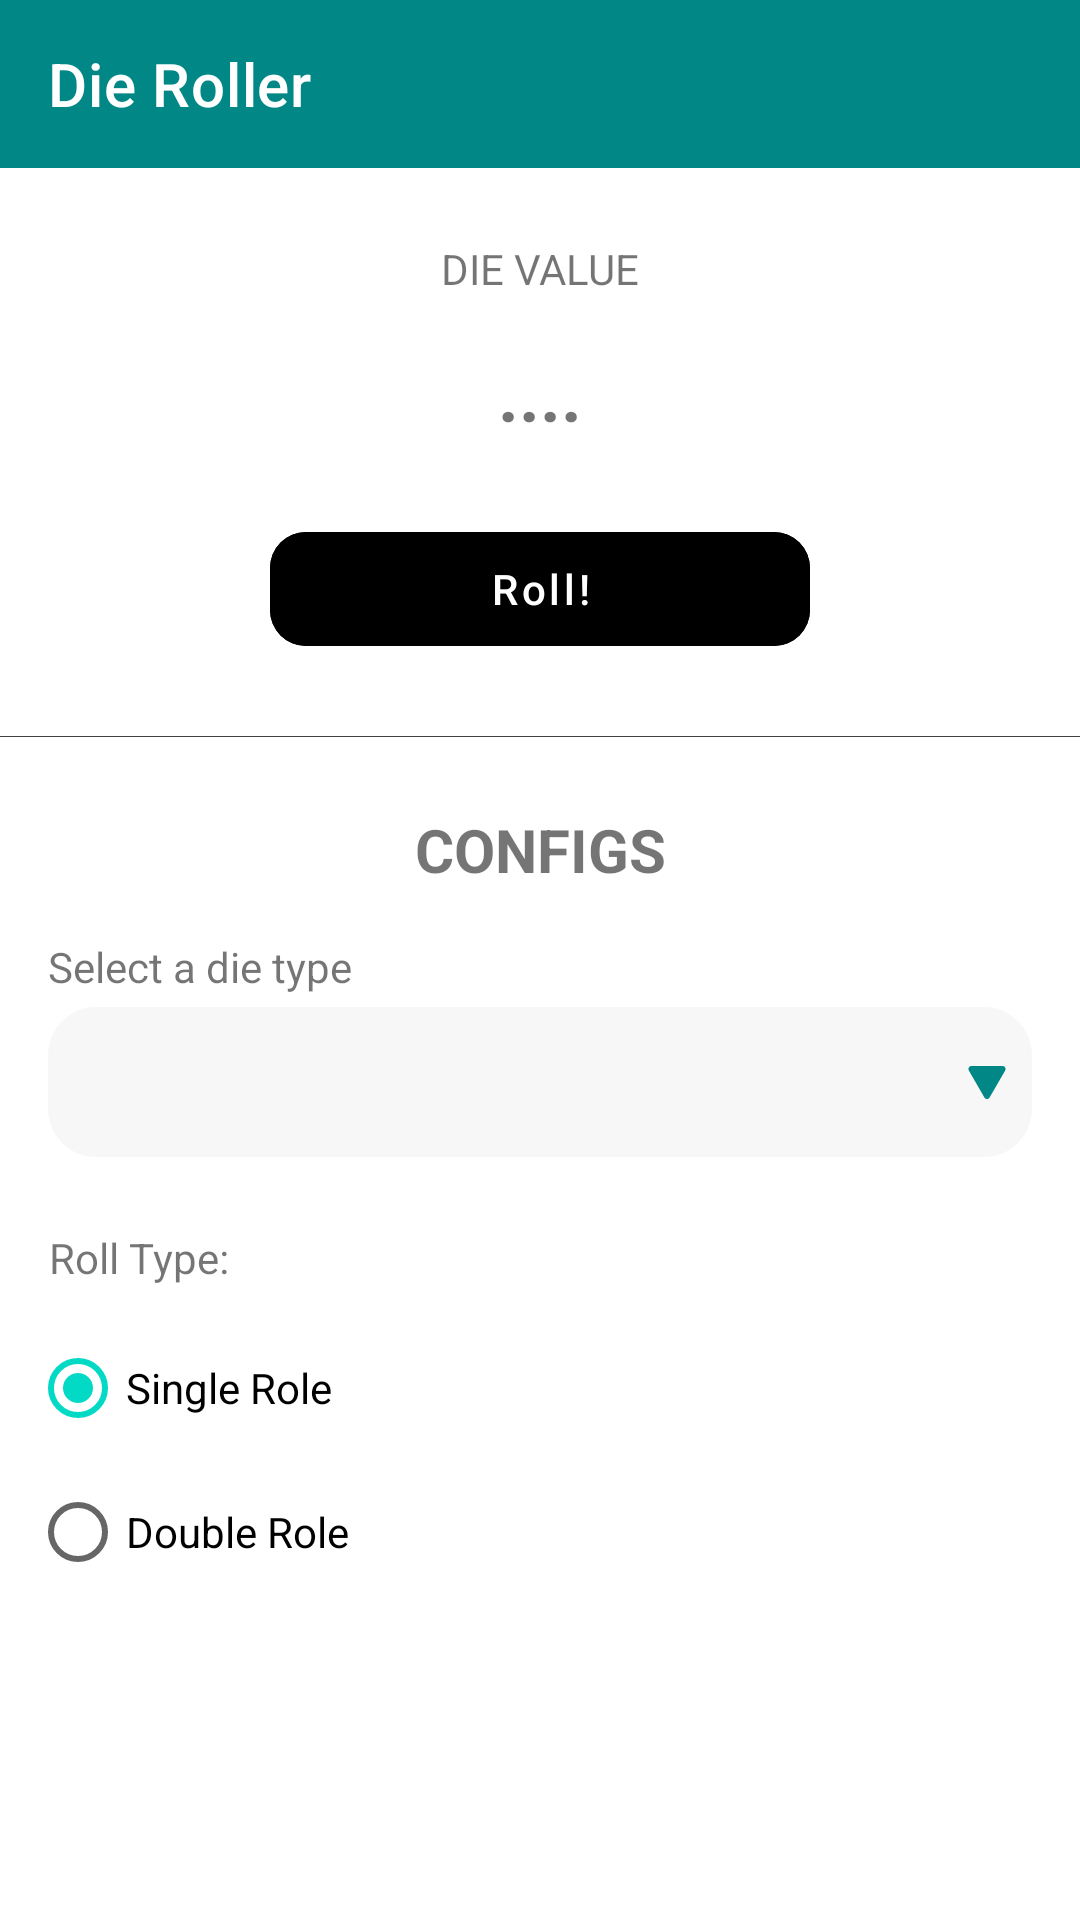

This screen was rendered from an Android layout file. Write that file and the resources it references.
<!-- AndroidManifest.xml: application theme Theme.DieRoller -->
<!-- res/layout/activity_main.xml -->
<?xml version="1.0" encoding="utf-8"?>
<ScrollView xmlns:android="http://schemas.android.com/apk/res/android"
    xmlns:app="http://schemas.android.com/apk/res-auto"
    xmlns:tools="http://schemas.android.com/tools"
    android:layout_width="match_parent"
    android:layout_height="match_parent"
    tools:context=".MainActivity">

    <androidx.constraintlayout.widget.ConstraintLayout
        android:layout_width="match_parent"
        android:layout_height="match_parent">

        <com.google.android.material.appbar.AppBarLayout
            android:id="@+id/app_bar_layout"
            app:layout_constraintStart_toStartOf="parent"
            app:layout_constraintTop_toTopOf="parent"
            app:layout_constraintEnd_toEndOf="parent"
            android:layout_width="match_parent"
            android:background="@color/teal_700"
            android:layout_height="wrap_content">

            <androidx.appcompat.widget.Toolbar
                android:layout_width="match_parent"
                android:layout_height="wrap_content"
                android:id="@+id/toolbar"
                app:titleTextColor="@color/white"
                app:title="Die Roller"
                android:minHeight="?attr/actionBarSize"
                app:popupTheme="@style/ThemeOverlay.AppCompat.DayNight">
            </androidx.appcompat.widget.Toolbar>

        </com.google.android.material.appbar.AppBarLayout>

        <TextView
            android:id="@+id/tv_die_one"
            android:layout_width="0dp"
            android:layout_height="wrap_content"
            android:gravity="center"
            app:layout_constraintStart_toStartOf="parent"
            app:layout_constraintTop_toBottomOf="@+id/app_bar_layout"
            app:layout_constraintEnd_toStartOf="@+id/tv_die_two"
            android:layout_marginTop="@dimen/dp_24"
            android:text="DIE VALUE"
            android:textSize="14sp"
            />

        <TextView
            android:id="@+id/tv_die_two"
            android:layout_width="0dp"
            android:layout_height="wrap_content"
            android:gravity="center"
            app:layout_constraintStart_toEndOf="@+id/tv_die_one"
            app:layout_constraintEnd_toEndOf="parent"
            app:layout_constraintTop_toBottomOf="@+id/app_bar_layout"
            android:layout_marginTop="@dimen/dp_24"
            android:text="DIE VALUE"
            android:visibility="gone"
            android:textSize="14sp"
            />

        <TextView
            android:id="@+id/tv_die_value_one"
            android:layout_width="0dp"
            android:layout_height="wrap_content"
            android:gravity="center"
            android:textStyle="bold"
            app:layout_constraintStart_toStartOf="parent"
            app:layout_constraintTop_toBottomOf="@+id/tv_die_one"
            app:layout_constraintEnd_toStartOf="@+id/tv_die_two"
            android:layout_marginTop="@dimen/dp_16"
            android:text="...."
            android:textSize="24sp"
            />

        <TextView
            android:id="@+id/tv_die_value_two"
            android:layout_width="0dp"
            android:layout_height="wrap_content"
            android:gravity="center"
            android:visibility="gone"
            app:layout_constraintStart_toEndOf="@+id/tv_die_one"
            app:layout_constraintEnd_toEndOf="parent"
            app:layout_constraintTop_toBottomOf="@+id/tv_die_two"
            android:layout_marginTop="@dimen/dp_16"
            android:textStyle="bold"
            android:text="...."
            android:textSize="24sp"
            />


        <com.google.android.material.button.MaterialButton
            android:id="@+id/btn_roll"
            style="@style/Widget.MaterialComponents.Button.UnelevatedButton"
            android:layout_width="180dp"
            android:layout_height="50dp"
            android:backgroundTint="@color/black"
            android:layout_marginTop="@dimen/dp_24"
            android:text="Roll!"
            android:textAllCaps="false"
            android:textColor="@color/white"
            app:cornerRadius="12dp"
            app:layout_constraintEnd_toEndOf="parent"
            app:layout_constraintStart_toStartOf="parent"
            app:layout_constraintTop_toBottomOf="@+id/tv_die_value_one"
            app:strokeColor="@color/black" />


        <View
            android:id="@+id/divider"
            android:layout_width="match_parent"
            android:layout_marginTop="@dimen/dp_24"
            android:background="@color/cardview_dark_background"
            app:layout_constraintTop_toBottomOf="@+id/btn_roll"
            android:layout_height="0.1dp"/>

        <TextView
            android:id="@+id/tv_config"
            android:layout_width="0dp"
            android:layout_height="wrap_content"
            android:gravity="center"
            android:textStyle="bold"
            app:layout_constraintStart_toStartOf="parent"
            app:layout_constraintEnd_toEndOf="parent"
            app:layout_constraintTop_toBottomOf="@+id/divider"
            android:layout_marginTop="@dimen/dp_24"
            android:text="CONFIGS"
            android:textSize="20sp"
            />

        <TextView
            android:id="@+id/tv_selection_hint"
            android:layout_width="wrap_content"
            android:layout_height="wrap_content"
            android:text="Select a die type"
            android:layout_marginTop="@dimen/dp_16"
            android:textSize="@dimen/sp_14"
            android:layout_marginStart="@dimen/dp_16"
            app:layout_constraintStart_toStartOf="parent"
            app:layout_constraintTop_toBottomOf="@+id/tv_config"
            />

        <Spinner
            android:id="@+id/tl_die_types"
            app:layout_constraintTop_toBottomOf="@+id/tv_selection_hint"
            android:layout_width="match_parent"
            android:layout_marginStart="@dimen/dp_16"
            android:layout_marginEnd="@dimen/dp_16"
            android:background="@drawable/edit_text_background"
            android:layout_marginTop="@dimen/dp_4"
            android:layout_height="50dp" />


        <ImageView
            android:id="@+id/iv_maturity2"
            android:layout_width="wrap_content"
            android:layout_height="wrap_content"
            android:layout_marginEnd="8dp"
            app:layout_constraintBottom_toBottomOf="@+id/tl_die_types"
            app:layout_constraintEnd_toEndOf="@+id/tl_die_types"
            app:layout_constraintTop_toTopOf="@id/tl_die_types"
            app:srcCompat="@drawable/ic_drop_down_6"
            app:tint="@color/teal_700" />

        <TextView
            android:id="@+id/tl_custom_die_label"
            android:layout_width="wrap_content"
            android:layout_height="wrap_content"
            android:text="Enter a die side count (custom die)"
            android:layout_marginTop="@dimen/dp_16"
            android:visibility="gone"
            android:textSize="@dimen/sp_14"
            android:layout_marginStart="@dimen/dp_16"
            app:layout_constraintStart_toStartOf="parent"
            app:layout_constraintTop_toBottomOf="@+id/tl_die_types"
            />

        <com.google.android.material.textfield.TextInputLayout
            android:id="@+id/tl_custom_die_value"
            style="@style/Widget.MaterialComponents.TextInputLayout.OutlinedBox.Dense"
            android:layout_width="match_parent"
            android:layout_height="50dp"
            android:layout_marginTop="@dimen/dp_4"
            android:layout_marginStart="@dimen/dp_16"
            android:layout_marginEnd="@dimen/dp_16"
            app:boxStrokeWidth="1dp"
            android:visibility="gone"
            app:layout_constraintEnd_toEndOf="parent"
            app:layout_constraintTop_toBottomOf="@+id/tl_custom_die_label" >

            <EditText
                android:layout_width="match_parent"
                android:inputType="number"
                android:background="@drawable/edit_text_background"
                android:layout_height="50dp"
                />

        </com.google.android.material.textfield.TextInputLayout>


        <TextView
            android:id="@+id/role_type_title"
            android:layout_width="wrap_content"
            android:layout_height="wrap_content"
            android:gravity="center"
            app:layout_constraintStart_toStartOf="parent"
            android:layout_marginStart="@dimen/dp_16"
            app:layout_constraintTop_toBottomOf="@+id/tl_custom_die_value"
            android:layout_marginTop="@dimen/dp_24"
            android:text="Roll Type:  "
            android:textSize="14sp"
            />


        <RadioGroup
            android:id="@+id/rollOptions"
            android:layout_width="match_parent"
            android:layout_height="wrap_content"
            app:layout_constraintTop_toBottomOf="@+id/role_type_title"
            android:layout_margin="10dp"
            android:orientation="vertical">

            <RadioButton
                android:id="@+id/singleRadioButton"
                android:layout_width="wrap_content"
                android:checked="true"
                android:layout_height="wrap_content"
                android:text="Single Role" />

            <RadioButton
                android:id="@+id/doubleRadioButton"
                android:layout_width="wrap_content"
                android:layout_height="wrap_content"
                android:text="Double Role" />

        </RadioGroup>



    </androidx.constraintlayout.widget.ConstraintLayout>


</ScrollView>
<!-- resources referenced by this layout -->
<resources>
  <color name="black">#FF000000</color>
  <color name="teal_700">#FF018786</color>
  <color name="white">#FFFFFFFF</color>
  <dimen name="dp_16">16dp</dimen>
  <dimen name="dp_24">24dp</dimen>
  <dimen name="dp_4">4dp</dimen>
  <dimen name="sp_14">14sp</dimen>
  <!-- drawable edit_text_background (drawable) -->
  <?xml version="1.0" encoding="utf-8"?>
  <selector xmlns:android="http://schemas.android.com/apk/res/android">
      <item>
          <shape android:shape="rectangle">
              <solid android:color="@color/grey"/>
              <corners android:radius="16dp"/>
              <padding android:bottom="8dp" android:left="8dp" android:right="8dp" android:top="8dp"/>
          </shape>
      </item>
  </selector>
  <!-- drawable ic_drop_down_6 (drawable) -->
  <vector xmlns:android="http://schemas.android.com/apk/res/android"
      android:width="14dp"
      android:height="11dp"
      android:viewportWidth="14"
      android:viewportHeight="11">
    <path
        android:pathData="M6.134,10.5C6.5189,11.1667 7.4811,11.1667 7.866,10.5L13.0622,1.5C13.4471,0.8333 12.966,0 12.1962,0H1.8039C1.034,0 0.5529,0.8333 0.9378,1.5L6.134,10.5Z"
        android:fillColor="#555555"/>
  </vector>
  <style name="Theme.DieRoller" parent="Theme.MaterialComponents.DayNight.NoActionBar">
          
          <item name="colorPrimary">@color/purple_500</item>
          <item name="colorPrimaryVariant">@color/purple_700</item>
          <item name="colorOnPrimary">@color/white</item>
          
          <item name="colorSecondary">@color/teal_200</item>
          <item name="colorSecondaryVariant">@color/teal_700</item>
          <item name="colorOnSecondary">@color/black</item>
          
          <item name="android:statusBarColor" tools:targetApi="l">?attr/colorPrimaryVariant</item>
          
      </style>
  <color name="grey">#10808080</color>
  <color name="purple_500">#FF6200EE</color>
  <color name="purple_700">#FF3700B3</color>
  <color name="teal_200">#FF03DAC5</color>
</resources>
